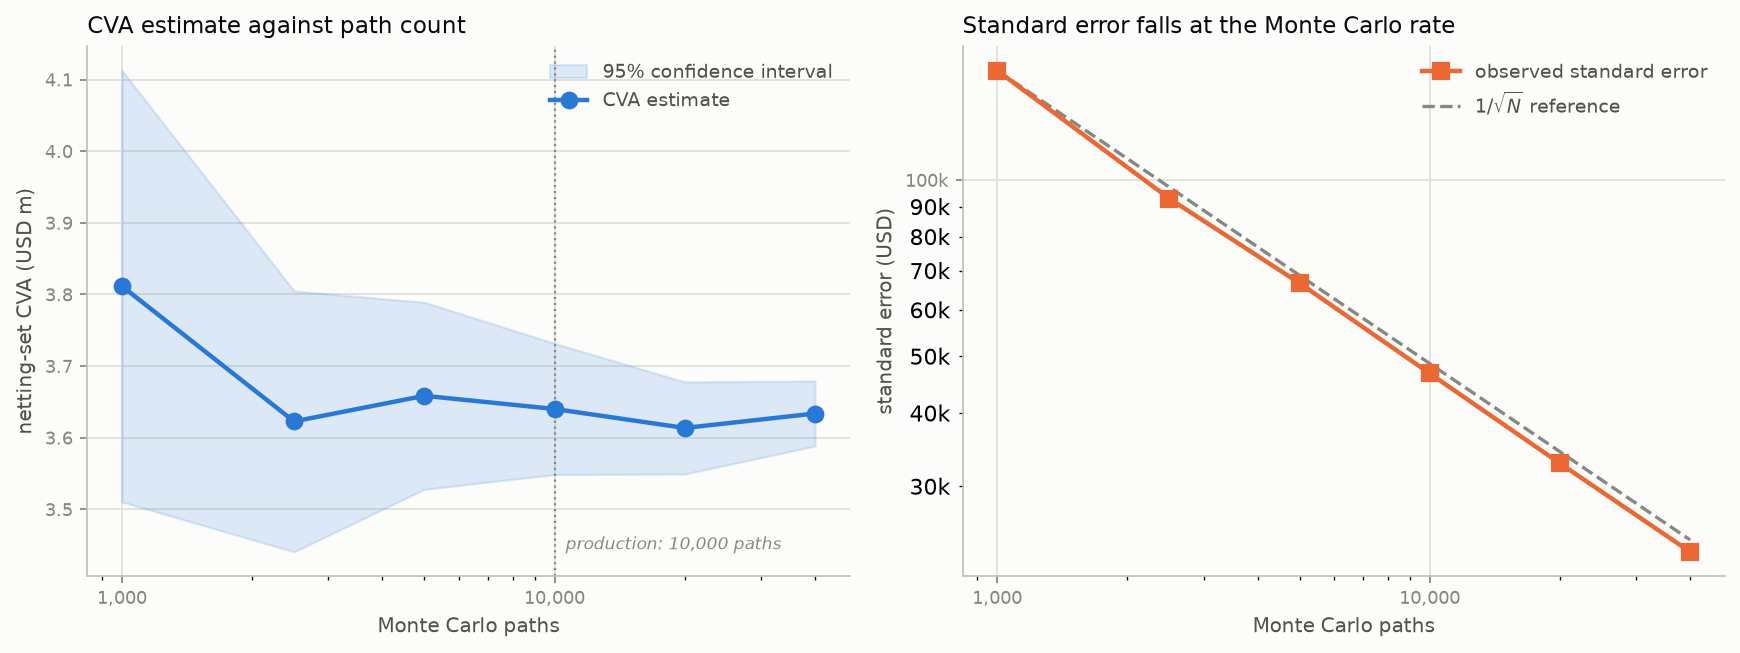

Data behind this chart, as committed beside it:
n_paths, cva, std_error, ci_low, ci_high, rel_std_error
1000, 3811551, 153633, 3510430, 4112671, 0.04031
2500, 3622771, 92893, 3440700, 3804842, 0.02564
5000, 3658551, 66628, 3527959, 3789143, 0.01821
10000, 3640172, 46729, 3548584, 3731760, 0.01284
20000, 3613642, 32819, 3549317, 3677968, 0.009082
40000, 3633798, 23181, 3588364, 3679232, 0.006379
